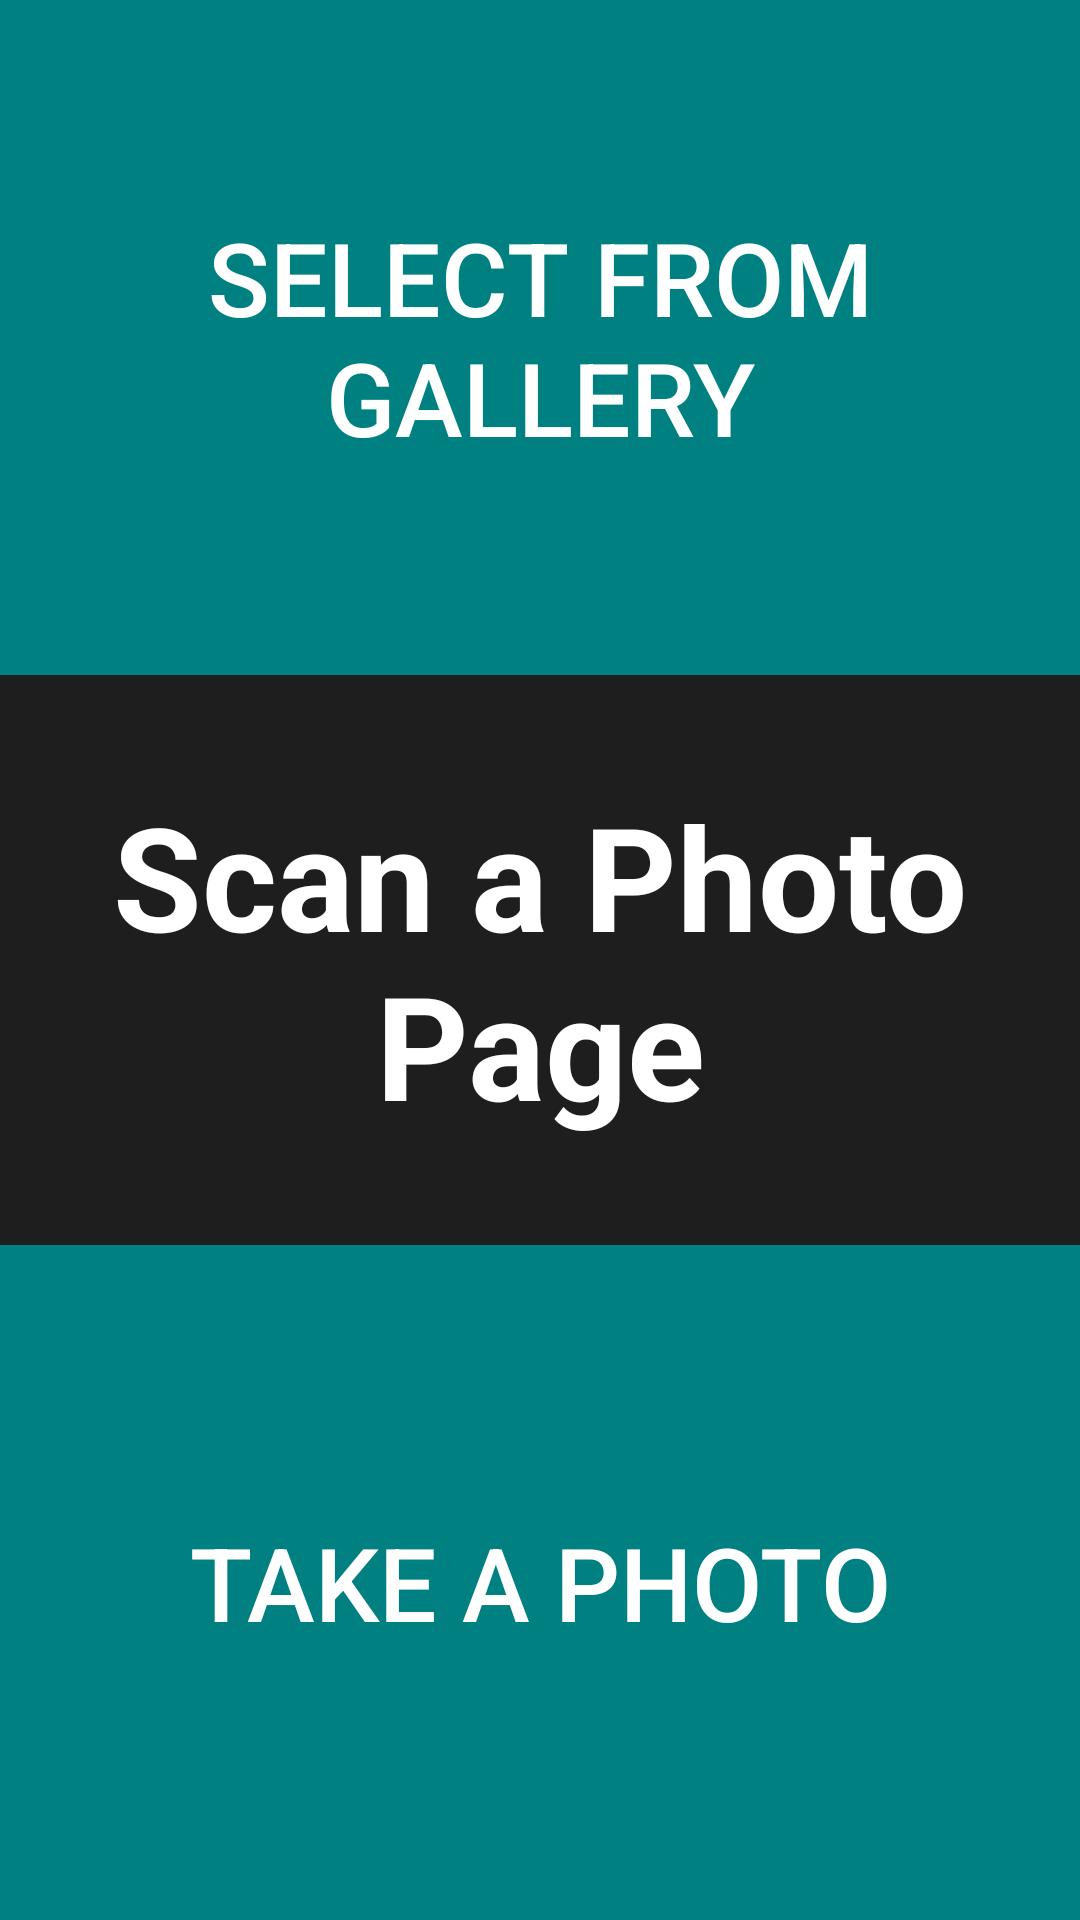

The Android layout XML behind this screen, and the referenced resources:
<!-- AndroidManifest.xml: application theme AppTheme -->
<!-- res/layout/scan_a_photo_activity.xml -->
<?xml version="1.0" encoding="utf-8"?>
<androidx.constraintlayout.widget.ConstraintLayout xmlns:android="http://schemas.android.com/apk/res/android"
    xmlns:app="http://schemas.android.com/apk/res-auto"
    xmlns:tools="http://schemas.android.com/tools"
    android:layout_width="match_parent"
    android:layout_height="match_parent"
    android:background="@color/background"
    tools:context=".MainActivity">

    <androidx.appcompat.widget.AppCompatButton
        android:id="@+id/select_from_gallery_btn"
        android:layout_width="match_parent"
        android:layout_height="@dimen/button_height"
        android:padding="10dp"
        android:accessibilityLiveRegion="polite"
        android:background="@color/button_color1"
        android:text="@string/select_from_gallery"
        android:contentDescription="@string/select_from_gallery_content_description"
        android:textColor="@color/white"
        android:textSize="@dimen/button_text_size"
        app:layout_constraintEnd_toEndOf="parent"
        app:layout_constraintStart_toStartOf="parent"
        app:layout_constraintTop_toTopOf="parent"
        android:accessibilityTraversalAfter="@id/scan_a_photo_tv"
        android:stateListAnimator="@animator/button_tap_effect"
        />

    <TextView
        android:id="@+id/scan_a_photo_tv"
        android:layout_width="wrap_content"
        android:layout_height="wrap_content"
        android:accessibilityLiveRegion="polite"
        android:text="@string/scan_a_photo"
        android:textAlignment="center"
        android:textColor="@color/white"
        android:paddingHorizontal="20dp"
        android:textSize="@dimen/text_size_title"
        android:textStyle="bold"
        app:layout_constraintBottom_toBottomOf="parent"
        app:layout_constraintEnd_toEndOf="parent"
        app:layout_constraintStart_toStartOf="parent"
        app:layout_constraintTop_toTopOf="parent"
        app:layout_constraintVertical_bias="0.5"

        />

    <androidx.appcompat.widget.AppCompatButton
        android:id="@+id/take_a_photo_btn"
        android:layout_width="match_parent"
        android:layout_height="@dimen/button_height"
        android:accessibilityLiveRegion="polite"
        android:accessibilityTraversalAfter="@id/select_from_gallery_btn"
        android:background="@color/button_color1"
        android:contentDescription="@string/take_a_photo_content_description"
        android:text="@string/take_a_photo"
        android:textColor="@color/white"
        android:textSize="34sp"
        app:layout_constraintBottom_toBottomOf="parent"
        app:layout_constraintEnd_toEndOf="parent"
        app:layout_constraintHorizontal_bias="1.0"
        app:layout_constraintStart_toStartOf="parent"
        android:stateListAnimator="@animator/button_tap_effect"
        />


</androidx.constraintlayout.widget.ConstraintLayout>
<!-- resources referenced by this layout -->
<resources>
  <color name="background">#1E1E1E</color>
  <color name="button_color1">#008080</color>
  <color name="white">#FFFFFFFF</color>
  <dimen name="button_height">225dp</dimen>
  <dimen name="button_text_size">34sp</dimen>
  <dimen name="text_size_title">48sp</dimen>
  <string name="scan_a_photo">Scan a Photo Page</string>
  <string name="select_from_gallery">Select from Gallery</string>
  <string name="select_from_gallery_content_description">Extract text from a photo in the gallery</string>
  <string name="take_a_photo">Take a Photo</string>
  <string name="take_a_photo_content_description">Extract text from the photo you are about to capture</string>
  <style name="AppTheme" parent="Theme.Material3.DayNight.NoActionBar">
          
          <item name="android:statusBarColor">@color/transparent</item>
      </style>
  <color name="transparent">#00000000</color>
</resources>
